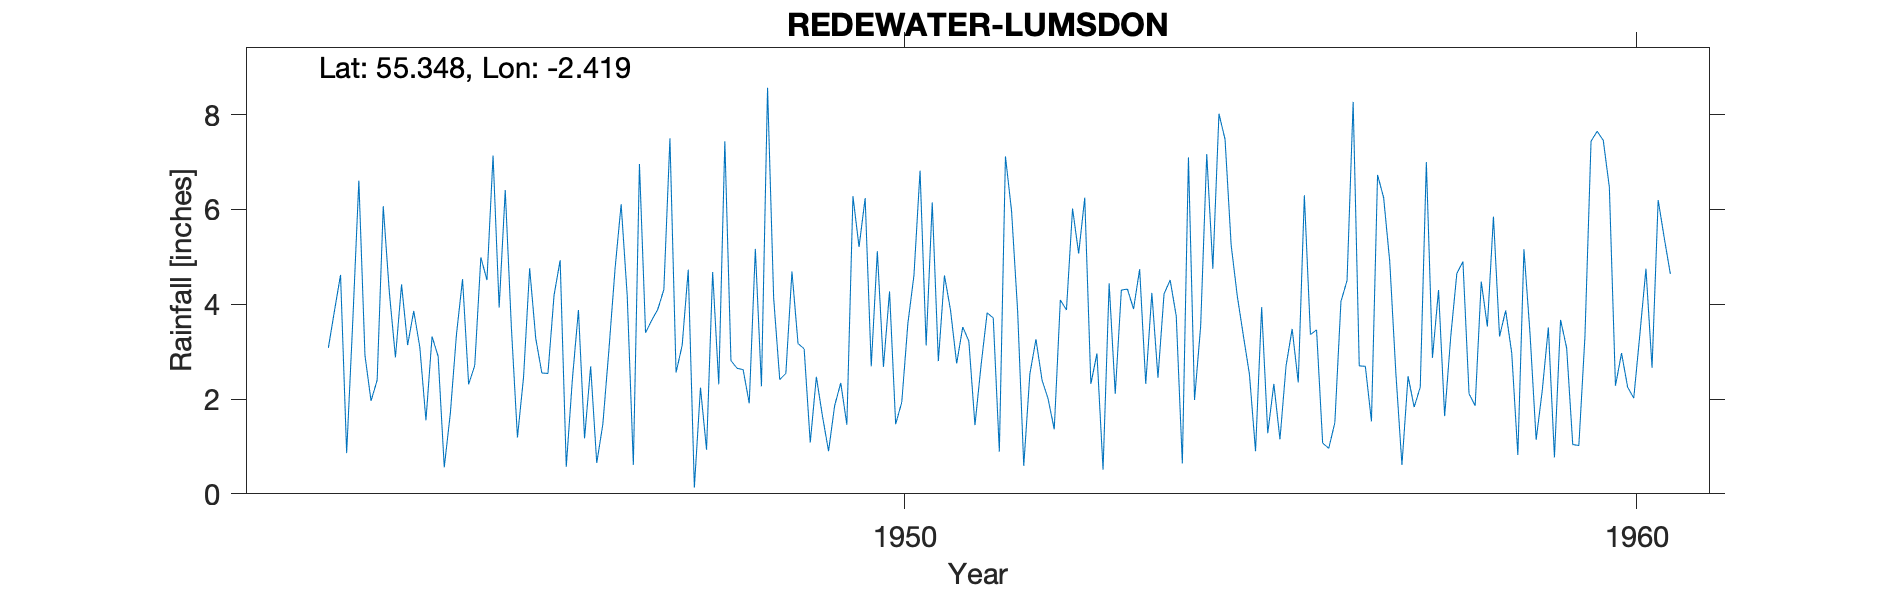

Data behind this chart, as committed beside it:
REDEWATER (LUMSDON), , , , , , , , , , , , , , , , , , , , 
Grid ref, NT735061, Long, -2.419, Lat, 55.35, Elevation, 1050, ft, , , , , , , , , , , , 
Station no, 3581/1/9, , , , , , , , , , , , , , , , , , , 
, 1941, 1942, 1943, 1944, 1945, 1946, 1947, 1948, 1949, 1950, 1951, 1952, 1953, 1954, 1955, 1956, 1957, 1958, 1959, 1960
January, , , 6.61, 3.32, 6.41, 3.88, 3.66, 7.44, 3.17, 2.69, 4.61, 3.85, 2.32, 4.22, 4.18, 3.36, 6.25, 4.65, 3.37, 7.46
February, , , 2.92, 2.9, 3.52, 1.17, 3.89, 2.81, 3.06, 5.12, 3.87, 0.59, 2.96, 4.51, 3.34, 3.46, 4.9, 4.9, 1.14, 6.47
March, , , 1.96, 0.56, 1.19, 2.69, 4.31, 2.65, 1.08, 2.68, 2.75, 2.53, 0.51, 3.75, 2.52, 1.07, 2.55, 2.11, 2.18, 2.28
April, , , 2.4, 1.7, 2.46, 0.65, 7.5, 2.62, 2.47, 4.27, 3.52, 3.26, 4.44, 0.64, 0.9, 0.96, 0.61, 1.86, 3.51, 2.97
May, , , 6.07, 3.36, 4.76, 1.47, 2.56, 1.91, 1.64, 1.47, 3.22, 2.4, 2.11, 7.1, 3.94, 1.5, 2.48, 4.48, 0.77, 2.25
June, , , 4.25, 4.53, 3.28, 3.05, 3.13, 5.17, 0.9, 1.93, 1.45, 2, 4.3, 1.98, 1.28, 4.06, 1.83, 3.53, 3.67, 2.02
July, , , 2.88, 2.31, 2.55, 4.75, 4.73, 2.27, 1.86, 3.59, 2.71, 1.36, 4.32, 3.54, 2.32, 4.5, 2.25, 5.85, 3.08, 3.36
August, , 3.08, 4.42, 2.71, 2.54, 6.11, 0.13, 8.57, 2.34, 4.61, 3.82, 4.09, 3.9, 7.17, 1.15, 8.27, 7, 3.32, 1.04, 4.75
September, , 3.86, 3.14, 4.99, 4.19, 4.17, 2.24, 4.13, 1.46, 6.82, 3.71, 3.88, 4.74, 4.75, 2.7, 2.7, 2.87, 3.87, 1.02, 2.66
October, , 4.62, 3.86, 4.51, 4.93, 0.61, 0.93, 2.41, 6.28, 3.13, 0.89, 6.02, 2.32, 8.02, 3.48, 2.69, 4.3, 2.97, 3.32, 6.2
November, , 0.86, 3.09, 7.14, 0.57, 6.96, 4.68, 2.54, 5.21, 6.15, 7.12, 5.07, 4.24, 7.48, 2.35, 1.53, 1.64, 0.82, 7.44, 5.4
December, , 3.63, 1.55, 3.93, 2.41, 3.4, 2.31, 4.69, 6.24, 2.8, 5.97, 6.25, 2.45, 5.25, 6.3, 6.73, 3.32, 5.16, 7.65, 4.64
Total, , , 43.15, 41.96, 38.81, 38.91, 40.07, 47.21, 35.71, 45.26, 43.64, 41.3, 38.61, 58.41, 34.46, 40.83, 40, 43.52, 38.19, 50.46
1736, LUMSDON, 1942-1966, , , , , , , , , , , , , , , , , , 
